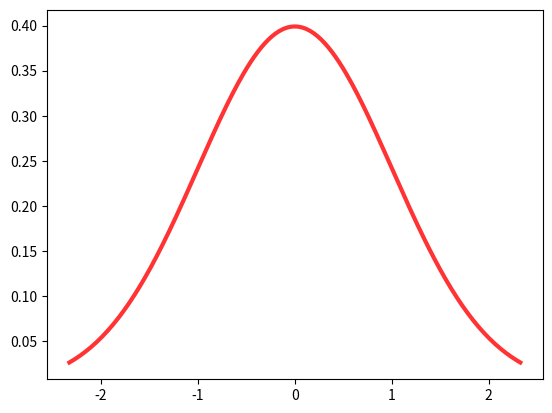

Generate this figure with matplotlib:
from scipy import stats
import numpy as np
import matplotlib.pyplot as plt

# An object representing the "frozen" analytical distribution
# Defaults to the standard normal distribution, N~(0, 1)
dist = stats.norm()

# `ppf()`: percent point function (inverse of cdf — percentiles).
x = np.linspace(start=stats.norm.ppf(0.01),
                stop=stats.norm.ppf(0.99), num=250)
# `gkde.evaluate()` estimates the PDF itself.
print(x)
fig, ax = plt.subplots()
ax.plot(x, dist.pdf(x), linestyle='solid', c='red', lw=3,
        alpha=0.8, label='Analytical (True) PDF')

plt.show()
